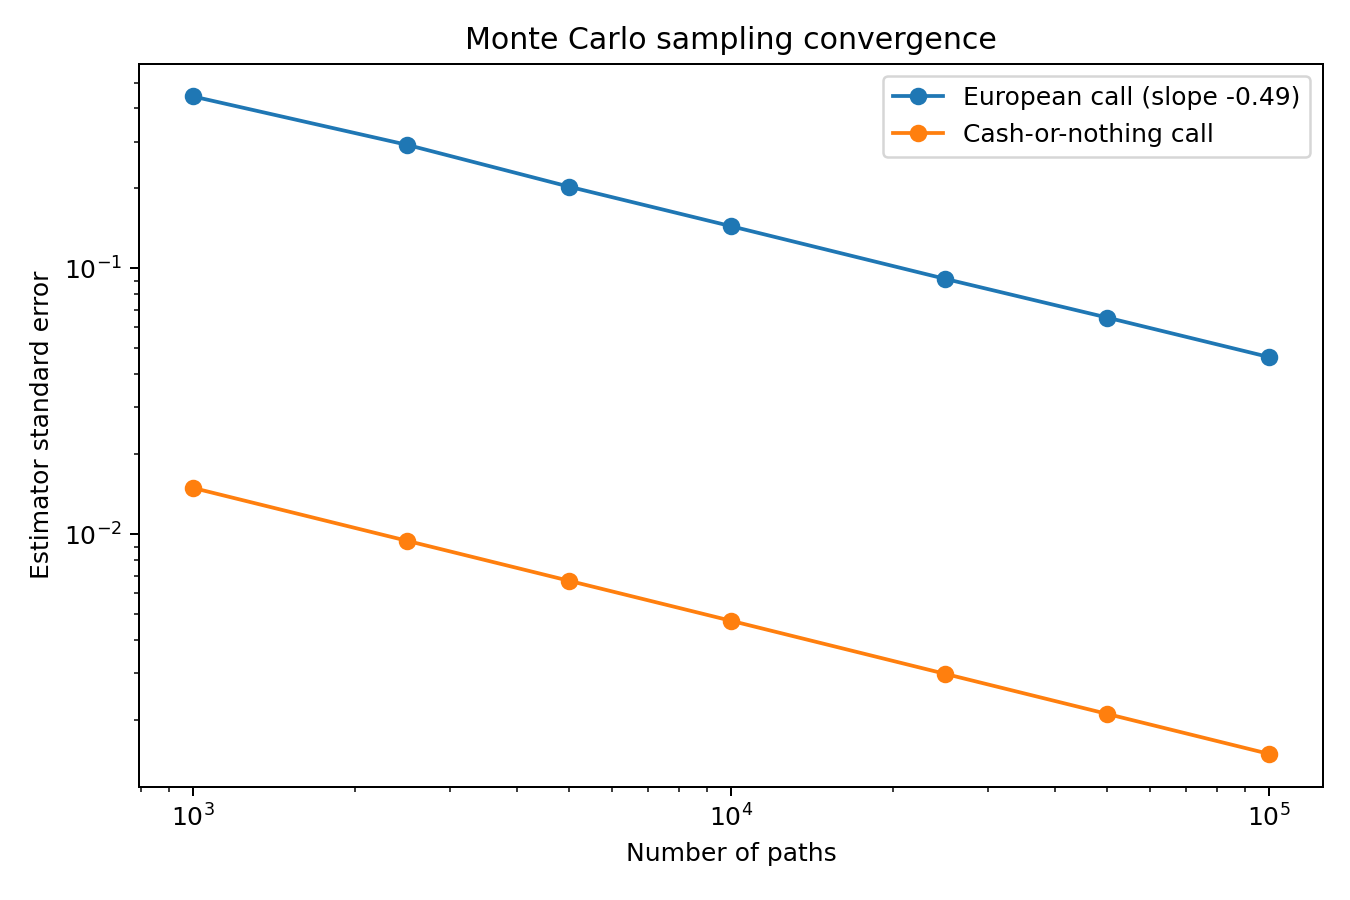

The table this chart was drawn from, first rows:
paths, call_price, call_standard_error, binary_price, binary_standard_error
1000, 10.12, 0.4431, 0.5317, 0.01494
2500, 10.5, 0.2914, 0.5296, 0.009453
5000, 10.16, 0.2028, 0.5272, 0.006687
10000, 10.16, 0.1441, 0.5251, 0.004731
25000, 10.21, 0.09133, 0.5305, 0.002988
50000, 10.33, 0.06533, 0.5315, 0.002112
100000, 10.37, 0.0464, 0.5306, 0.001494
